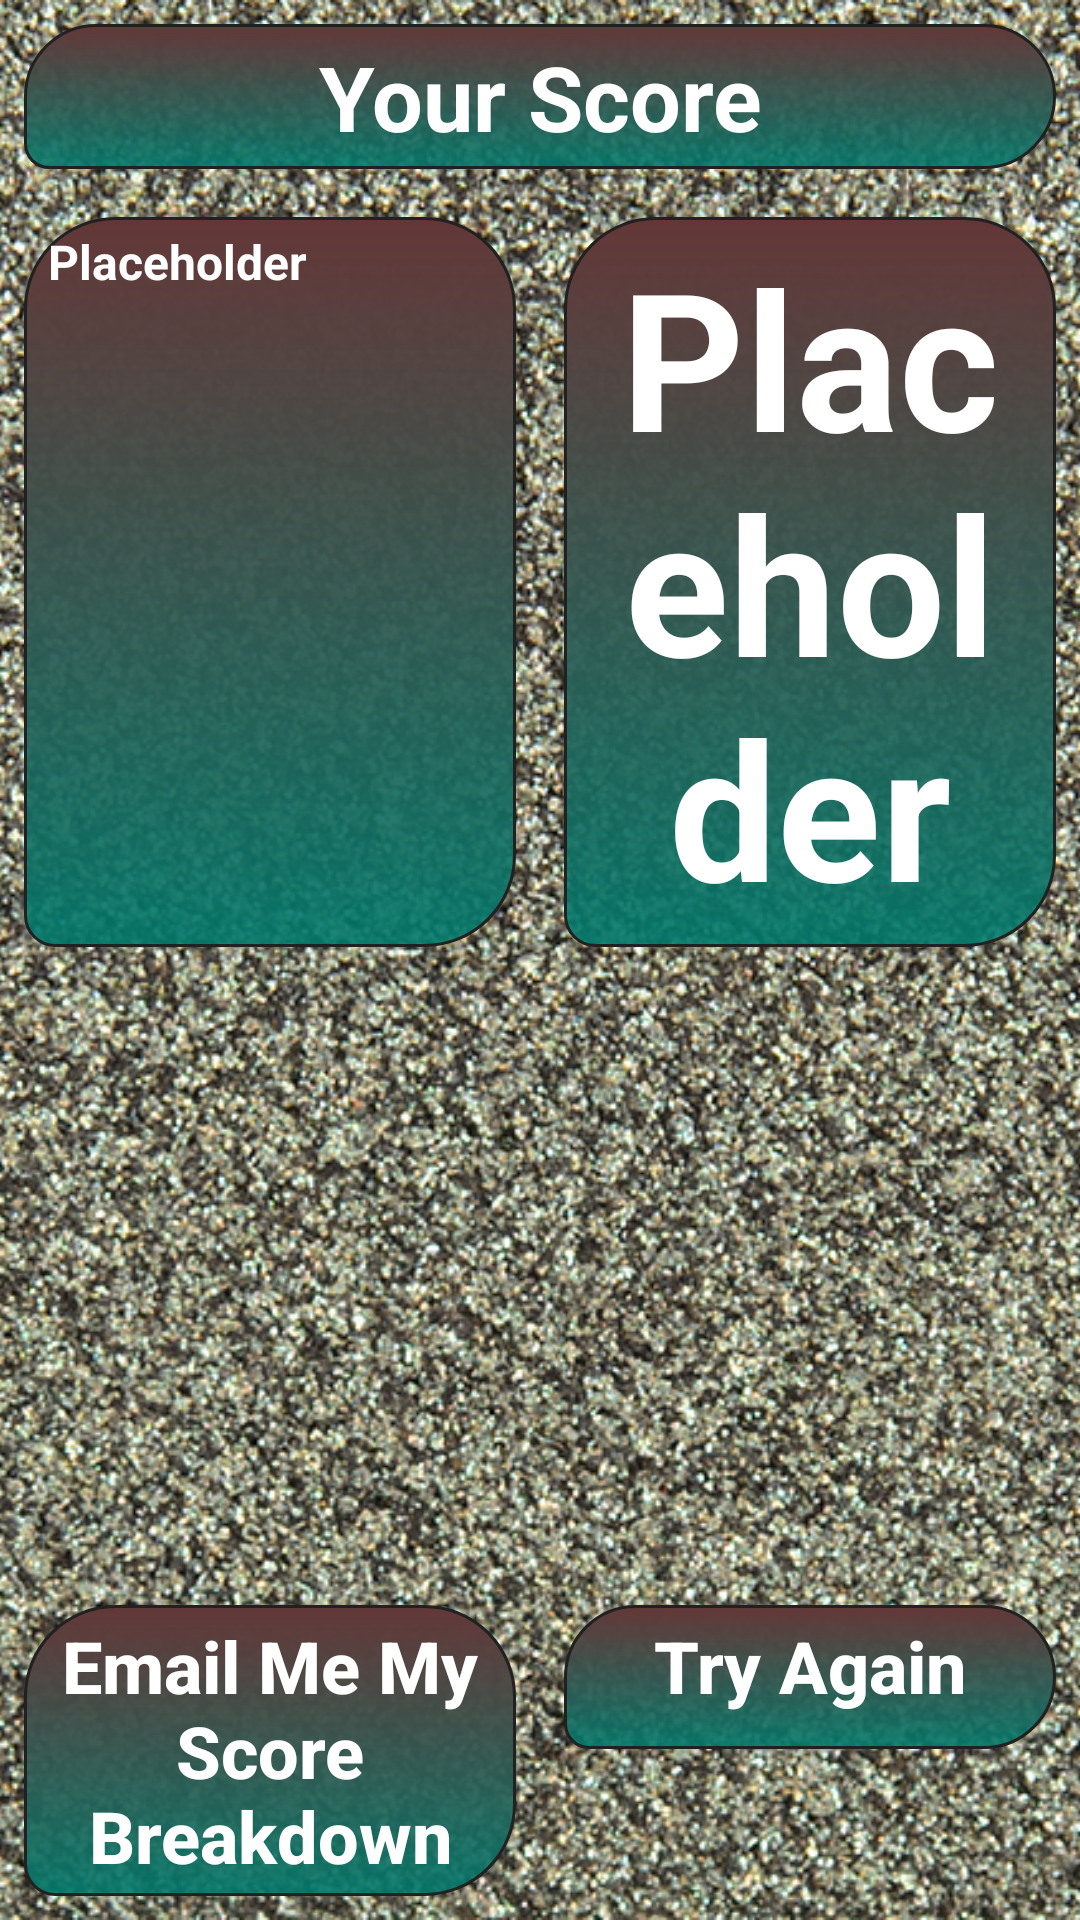

Reconstruct the res/layout file that produces this screen, plus the resources it refers to.
<!-- AndroidManifest.xml: application theme AppTheme -->
<!-- res/layout/final_layout_landscape.xml -->
<?xml version="1.0" encoding="utf-8"?>
<RelativeLayout xmlns:android="http://schemas.android.com/apk/res/android"
    android:layout_width="match_parent"
    android:layout_height="match_parent"
    xmlns:tools="http://schemas.android.com/tools">

    
    <ImageView
        style="@style/background_image"
        tools:ignore="ContentDescription"/>

    
    <TextView
        android:id="@+id/final_header"
        android:layout_width="match_parent"
        android:layout_height="wrap_content"
        android:layout_margin="8dp"
        android:padding="4dp"
        android:gravity="center_horizontal"
        android:background="@drawable/dark_primary_gradient"
        android:textColor="@color/iconText"
        android:textSize="30sp"
        android:textStyle="bold"
        android:text="@string/final_header"/>

    
    <ScrollView
        android:layout_width="match_parent"
        android:layout_height="match_parent"
        android:layout_below="@id/final_header"
        android:layout_above="@id/button_group">

        <LinearLayout
            android:layout_width="match_parent"
            android:layout_height="wrap_content"
            android:orientation="horizontal">

            
            <TextView
                android:id="@+id/score_summary_text_view"
                android:layout_width="0dp"
                android:layout_weight="1"
                android:layout_height="match_parent"
                android:layout_margin="8dp"
                android:paddingBottom="4dp"
                android:paddingTop="4dp"
                android:paddingStart="8dp"
                android:paddingEnd="4dp"
                android:gravity="start"
                android:background="@drawable/dark_primary_gradient"
                android:textColor="@color/iconText"
                android:textSize="16sp"
                android:textStyle="bold"
                android:text="@string/question_placeholder"/>

            
            <TextView
                android:id="@+id/percent_correct_text_view"
                android:layout_width="0dp"
                android:layout_weight="1"
                android:layout_height="match_parent"
                android:layout_margin="8dp"
                android:padding="4dp"
                android:gravity="center"
                android:background="@drawable/dark_primary_gradient"
                android:textColor="@color/iconText"
                android:textSize="64sp"
                android:textStyle="bold"
                android:text="@string/question_placeholder"/>

        </LinearLayout>

    </ScrollView>

    
    <LinearLayout
        android:id="@+id/button_group"
        android:layout_width="match_parent"
        android:layout_height="wrap_content"
        android:orientation="horizontal"
        android:layout_alignParentBottom="true">

        <Button
            android:id="@+id/email_me"
            style="@style/button"
            android:layout_width="0dp"
            android:layout_weight="1"
            android:text="@string/email_me"
            android:onClick="emailUserScoreBreakdown"/>

        <Button
            android:id="@+id/try_again"
            style="@style/button"
            android:layout_width="0dp"
            android:layout_weight="1"
            android:text="@string/try_again"
            android:onClick="resetQuiz"/>

    </LinearLayout>

</RelativeLayout>
<!-- resources referenced by this layout -->
<resources>
  <color name="iconText">#FFFFFF</color>
  <!-- drawable dark_primary_gradient (drawable) -->
  <?xml version="1.0" encoding="utf-8"?>
  <shape xmlns:android="http://schemas.android.com/apk/res/android"
      android:shape="rectangle">
      <gradient
          android:startColor="@color/colorPrimaryDarkTransparent"
          android:endColor="@color/colorPrimaryTransparent"
          android:angle="90" />
      <stroke android:width="1dip" android:color="@color/primaryText"/>
      <corners
          android:bottomRightRadius="30dp"
          android:bottomLeftRadius="10dp"
          android:topLeftRadius="30dp"
          android:topRightRadius="30dp"/>
  </shape>
  <string name="email_me">Email Me My Score Breakdown</string>
  <string name="final_header">Your Score</string>
  <string name="question_placeholder">Placeholder</string>
  <string name="try_again">Try Again</string>
  <style name="background_image">
          <item name="android:layout_width">match_parent</item>
          <item name="android:layout_height">match_parent</item>
          <item name="android:scaleType">centerCrop</item>
          <item name="android:src">@drawable/dna_helix_1</item>
      </style>
  <style name="button">
          <item name="android:layout_width">match_parent</item>
          <item name="android:layout_height">wrap_content</item>
          <item name="android:layout_margin">8dp</item>
          <item name="android:textAllCaps">false</item>
          <item name="android:textSize">24sp</item>
          <item name="android:textColor">@color/iconText</item>
          <item name="android:textStyle">bold</item>
          <item name="android:background">@drawable/dark_primary_gradient</item>
          <item name="android:padding">4dp</item>
          <item name="android:gravity">center_horizontal</item>
      </style>
  <style name="AppTheme" parent="Theme.AppCompat.Light.NoActionBar">
          
          <item name="colorPrimary">@color/colorPrimary</item>
          <item name="colorPrimaryDark">@color/colorPrimaryDark</item>
          <item name="colorAccent">@color/colorAccent</item>
      </style>
  <color name="colorPrimaryDarkTransparent">#E600796B</color>
  <color name="colorPrimaryTransparent">#633737</color>
  <color name="primaryText">#212121</color>
  <!-- drawable dna_helix_1: jpg bitmap (drawable, 771348 bytes) -->
  <color name="colorPrimary">#009688</color>
  <color name="colorPrimaryDark">#00796B</color>
  <color name="colorAccent">#4CAF50</color>
</resources>
